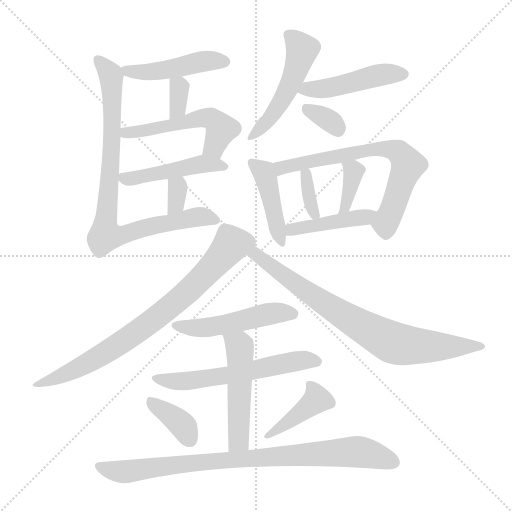
t = 0.00 s
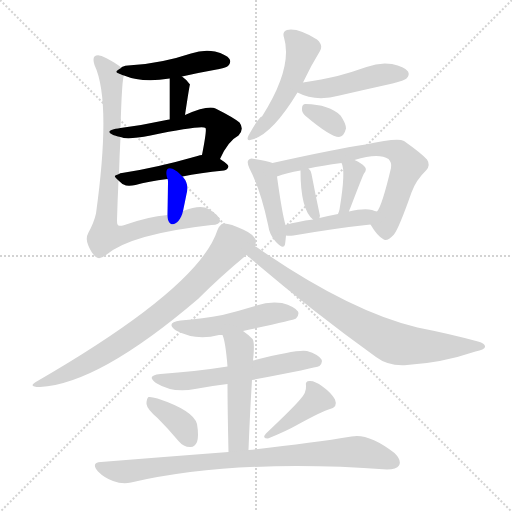
t = 2.93 s
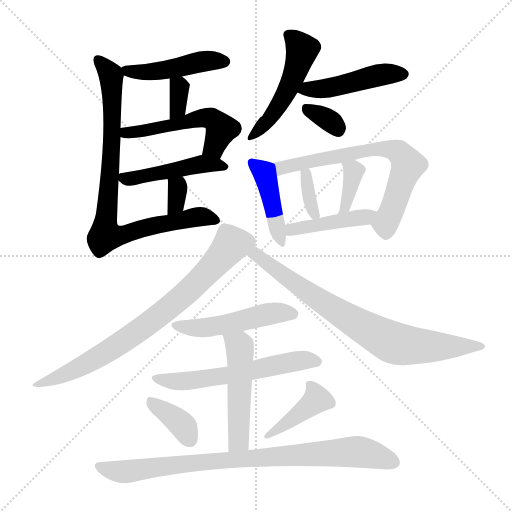
t = 5.85 s
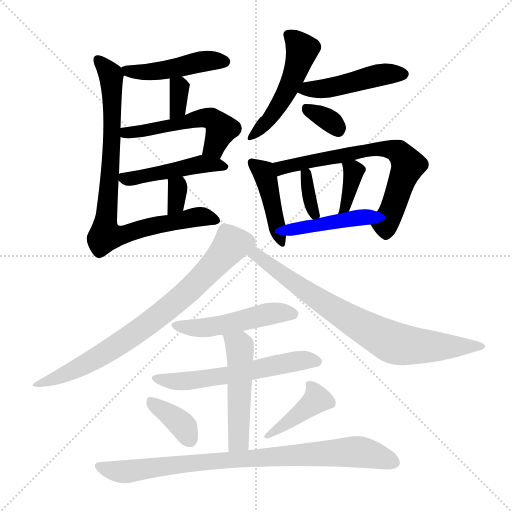
t = 8.78 s
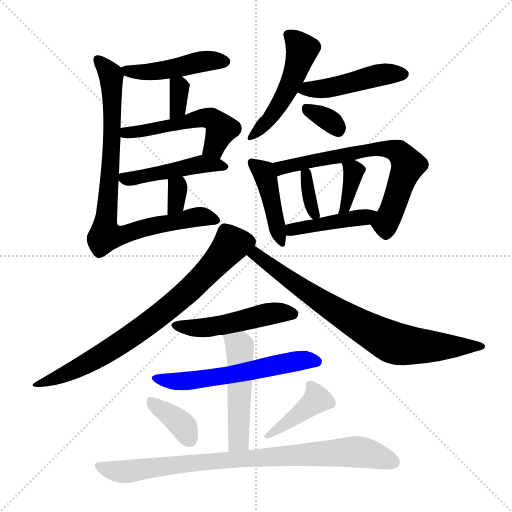
t = 11.70 s
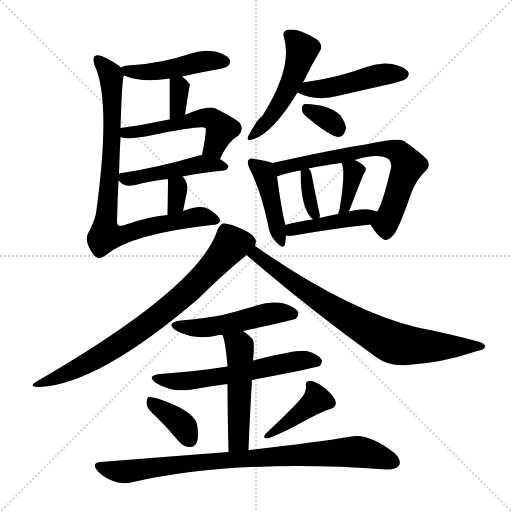
t = 14.63 s

The animated SVG that drew these frames (rendered in a browser with its animation timeline set to each time). Animation: 22 CSS @keyframes rules; one cycle of 14.63 s.

<svg version="1.1" viewBox="0 0 1024 1024" xmlns="http://www.w3.org/2000/svg">
  <g stroke="lightgray" stroke-dasharray="1,1" stroke-width="1" transform="scale(4, 4)">
    <line x1="0" y1="0" x2="256" y2="256"></line>
    <line x1="256" y1="0" x2="0" y2="256"></line>
    <line x1="128" y1="0" x2="128" y2="256"></line>
    <line x1="0" y1="128" x2="256" y2="128"></line>
  </g>
<g transform="scale(1, -1) translate(0, -900)">
   <style type="text/css">
    @keyframes keyframes0 {
      from {
       stroke: blue;
       stroke-dashoffset: 458;
       stroke-width: 128;
       }
       60% {
       animation-timing-function: step-end;
       stroke: blue;
       stroke-dashoffset: 0;
       stroke-width: 128;
       }
       to {
       stroke: black;
       stroke-width: 1024;
       }
       }
       #make-me-a-hanzi-animation-0 {
         animation: keyframes0 0.622721s both;
         animation-delay: 0.000000s;
         animation-timing-function: linear;
       }
    @keyframes keyframes1 {
      from {
       stroke: blue;
       stroke-dashoffset: 337;
       stroke-width: 128;
       }
       52% {
       animation-timing-function: step-end;
       stroke: blue;
       stroke-dashoffset: 0;
       stroke-width: 128;
       }
       to {
       stroke: black;
       stroke-width: 1024;
       }
       }
       #make-me-a-hanzi-animation-1 {
         animation: keyframes1 0.524251s both;
         animation-delay: 0.622721s;
         animation-timing-function: linear;
       }
    @keyframes keyframes2 {
      from {
       stroke: blue;
       stroke-dashoffset: 519;
       stroke-width: 128;
       }
       63% {
       animation-timing-function: step-end;
       stroke: blue;
       stroke-dashoffset: 0;
       stroke-width: 128;
       }
       to {
       stroke: black;
       stroke-width: 1024;
       }
       }
       #make-me-a-hanzi-animation-2 {
         animation: keyframes2 0.672363s both;
         animation-delay: 1.146973s;
         animation-timing-function: linear;
       }
    @keyframes keyframes3 {
      from {
       stroke: blue;
       stroke-dashoffset: 465;
       stroke-width: 128;
       }
       60% {
       animation-timing-function: step-end;
       stroke: blue;
       stroke-dashoffset: 0;
       stroke-width: 128;
       }
       to {
       stroke: black;
       stroke-width: 1024;
       }
       }
       #make-me-a-hanzi-animation-3 {
         animation: keyframes3 0.628418s both;
         animation-delay: 1.819336s;
         animation-timing-function: linear;
       }
    @keyframes keyframes4 {
      from {
       stroke: blue;
       stroke-dashoffset: 326;
       stroke-width: 128;
       }
       51% {
       animation-timing-function: step-end;
       stroke: blue;
       stroke-dashoffset: 0;
       stroke-width: 128;
       }
       to {
       stroke: black;
       stroke-width: 1024;
       }
       }
       #make-me-a-hanzi-animation-4 {
         animation: keyframes4 0.515299s both;
         animation-delay: 2.447754s;
         animation-timing-function: linear;
       }
    @keyframes keyframes5 {
      from {
       stroke: blue;
       stroke-dashoffset: 845;
       stroke-width: 128;
       }
       73% {
       animation-timing-function: step-end;
       stroke: blue;
       stroke-dashoffset: 0;
       stroke-width: 128;
       }
       to {
       stroke: black;
       stroke-width: 1024;
       }
       }
       #make-me-a-hanzi-animation-5 {
         animation: keyframes5 0.937663s both;
         animation-delay: 2.963053s;
         animation-timing-function: linear;
       }
    @keyframes keyframes6 {
      from {
       stroke: blue;
       stroke-dashoffset: 497;
       stroke-width: 128;
       }
       62% {
       animation-timing-function: step-end;
       stroke: blue;
       stroke-dashoffset: 0;
       stroke-width: 128;
       }
       to {
       stroke: black;
       stroke-width: 1024;
       }
       }
       #make-me-a-hanzi-animation-6 {
         animation: keyframes6 0.654460s both;
         animation-delay: 3.900716s;
         animation-timing-function: linear;
       }
    @keyframes keyframes7 {
      from {
       stroke: blue;
       stroke-dashoffset: 462;
       stroke-width: 128;
       }
       60% {
       animation-timing-function: step-end;
       stroke: blue;
       stroke-dashoffset: 0;
       stroke-width: 128;
       }
       to {
       stroke: black;
       stroke-width: 1024;
       }
       }
       #make-me-a-hanzi-animation-7 {
         animation: keyframes7 0.625977s both;
         animation-delay: 4.555176s;
         animation-timing-function: linear;
       }
    @keyframes keyframes8 {
      from {
       stroke: blue;
       stroke-dashoffset: 331;
       stroke-width: 128;
       }
       52% {
       animation-timing-function: step-end;
       stroke: blue;
       stroke-dashoffset: 0;
       stroke-width: 128;
       }
       to {
       stroke: black;
       stroke-width: 1024;
       }
       }
       #make-me-a-hanzi-animation-8 {
         animation: keyframes8 0.519368s both;
         animation-delay: 5.181152s;
         animation-timing-function: linear;
       }
    @keyframes keyframes9 {
      from {
       stroke: blue;
       stroke-dashoffset: 430;
       stroke-width: 128;
       }
       58% {
       animation-timing-function: step-end;
       stroke: blue;
       stroke-dashoffset: 0;
       stroke-width: 128;
       }
       to {
       stroke: black;
       stroke-width: 1024;
       }
       }
       #make-me-a-hanzi-animation-9 {
         animation: keyframes9 0.599935s both;
         animation-delay: 5.700521s;
         animation-timing-function: linear;
       }
    @keyframes keyframes10 {
      from {
       stroke: blue;
       stroke-dashoffset: 678;
       stroke-width: 128;
       }
       69% {
       animation-timing-function: step-end;
       stroke: blue;
       stroke-dashoffset: 0;
       stroke-width: 128;
       }
       to {
       stroke: black;
       stroke-width: 1024;
       }
       }
       #make-me-a-hanzi-animation-10 {
         animation: keyframes10 0.801758s both;
         animation-delay: 6.300456s;
         animation-timing-function: linear;
       }
    @keyframes keyframes11 {
      from {
       stroke: blue;
       stroke-dashoffset: 347;
       stroke-width: 128;
       }
       53% {
       animation-timing-function: step-end;
       stroke: blue;
       stroke-dashoffset: 0;
       stroke-width: 128;
       }
       to {
       stroke: black;
       stroke-width: 1024;
       }
       }
       #make-me-a-hanzi-animation-11 {
         animation: keyframes11 0.532389s both;
         animation-delay: 7.102214s;
         animation-timing-function: linear;
       }
    @keyframes keyframes12 {
      from {
       stroke: blue;
       stroke-dashoffset: 368;
       stroke-width: 128;
       }
       55% {
       animation-timing-function: step-end;
       stroke: blue;
       stroke-dashoffset: 0;
       stroke-width: 128;
       }
       to {
       stroke: black;
       stroke-width: 1024;
       }
       }
       #make-me-a-hanzi-animation-12 {
         animation: keyframes12 0.549479s both;
         animation-delay: 7.634603s;
         animation-timing-function: linear;
       }
    @keyframes keyframes13 {
      from {
       stroke: blue;
       stroke-dashoffset: 428;
       stroke-width: 128;
       }
       58% {
       animation-timing-function: step-end;
       stroke: blue;
       stroke-dashoffset: 0;
       stroke-width: 128;
       }
       to {
       stroke: black;
       stroke-width: 1024;
       }
       }
       #make-me-a-hanzi-animation-13 {
         animation: keyframes13 0.598307s both;
         animation-delay: 8.184082s;
         animation-timing-function: linear;
       }
    @keyframes keyframes14 {
      from {
       stroke: blue;
       stroke-dashoffset: 764;
       stroke-width: 128;
       }
       71% {
       animation-timing-function: step-end;
       stroke: blue;
       stroke-dashoffset: 0;
       stroke-width: 128;
       }
       to {
       stroke: black;
       stroke-width: 1024;
       }
       }
       #make-me-a-hanzi-animation-14 {
         animation: keyframes14 0.871745s both;
         animation-delay: 8.782389s;
         animation-timing-function: linear;
       }
    @keyframes keyframes15 {
      from {
       stroke: blue;
       stroke-dashoffset: 772;
       stroke-width: 128;
       }
       72% {
       animation-timing-function: step-end;
       stroke: blue;
       stroke-dashoffset: 0;
       stroke-width: 128;
       }
       to {
       stroke: black;
       stroke-width: 1024;
       }
       }
       #make-me-a-hanzi-animation-15 {
         animation: keyframes15 0.878255s both;
         animation-delay: 9.654134s;
         animation-timing-function: linear;
       }
    @keyframes keyframes16 {
      from {
       stroke: blue;
       stroke-dashoffset: 493;
       stroke-width: 128;
       }
       62% {
       animation-timing-function: step-end;
       stroke: blue;
       stroke-dashoffset: 0;
       stroke-width: 128;
       }
       to {
       stroke: black;
       stroke-width: 1024;
       }
       }
       #make-me-a-hanzi-animation-16 {
         animation: keyframes16 0.651204s both;
         animation-delay: 10.532389s;
         animation-timing-function: linear;
       }
    @keyframes keyframes17 {
      from {
       stroke: blue;
       stroke-dashoffset: 580;
       stroke-width: 128;
       }
       65% {
       animation-timing-function: step-end;
       stroke: blue;
       stroke-dashoffset: 0;
       stroke-width: 128;
       }
       to {
       stroke: black;
       stroke-width: 1024;
       }
       }
       #make-me-a-hanzi-animation-17 {
         animation: keyframes17 0.722005s both;
         animation-delay: 11.183594s;
         animation-timing-function: linear;
       }
    @keyframes keyframes18 {
      from {
       stroke: blue;
       stroke-dashoffset: 497;
       stroke-width: 128;
       }
       62% {
       animation-timing-function: step-end;
       stroke: blue;
       stroke-dashoffset: 0;
       stroke-width: 128;
       }
       to {
       stroke: black;
       stroke-width: 1024;
       }
       }
       #make-me-a-hanzi-animation-18 {
         animation: keyframes18 0.654460s both;
         animation-delay: 11.905599s;
         animation-timing-function: linear;
       }
    @keyframes keyframes19 {
      from {
       stroke: blue;
       stroke-dashoffset: 370;
       stroke-width: 128;
       }
       55% {
       animation-timing-function: step-end;
       stroke: blue;
       stroke-dashoffset: 0;
       stroke-width: 128;
       }
       to {
       stroke: black;
       stroke-width: 1024;
       }
       }
       #make-me-a-hanzi-animation-19 {
         animation: keyframes19 0.551107s both;
         animation-delay: 12.560059s;
         animation-timing-function: linear;
       }
    @keyframes keyframes20 {
      from {
       stroke: blue;
       stroke-dashoffset: 400;
       stroke-width: 128;
       }
       57% {
       animation-timing-function: step-end;
       stroke: blue;
       stroke-dashoffset: 0;
       stroke-width: 128;
       }
       to {
       stroke: black;
       stroke-width: 1024;
       }
       }
       #make-me-a-hanzi-animation-20 {
         animation: keyframes20 0.575521s both;
         animation-delay: 13.111165s;
         animation-timing-function: linear;
       }
    @keyframes keyframes21 {
      from {
       stroke: blue;
       stroke-dashoffset: 850;
       stroke-width: 128;
       }
       73% {
       animation-timing-function: step-end;
       stroke: blue;
       stroke-dashoffset: 0;
       stroke-width: 128;
       }
       to {
       stroke: black;
       stroke-width: 1024;
       }
       }
       #make-me-a-hanzi-animation-21 {
         animation: keyframes21 0.941732s both;
         animation-delay: 13.686686s;
         animation-timing-function: linear;
       }
</style>
<path d="M 364.0 747.0 Q 394.0 754.0 428.0 760.0 Q 452.0 764.0 456.0 768.0 Q 463.0 775.0 459.0 782.0 Q 453.0 791.0 430.0 797.0 Q 406.0 801.0 382.0 793.0 Q 355.0 784.0 326.0 778.0 Q 293.0 771.0 256.0 769.0 Q 244.0 768.0 242.0 764.0 C 229.0 756.0 229.0 756.0 248.0 749.0 Q 284.0 734.0 339.0 743.0 L 364.0 747.0 Z" fill="lightgray"></path> 
<path d="M 370.0 670.0 Q 379.0 730.0 380.0 731.0 Q 373.0 741.0 364.0 747.0 C 340.0 764.0 339.0 765.0 339.0 743.0 Q 339.0 739.0 339.0 661.0 C 339.0 631.0 366.0 640.0 370.0 670.0 Z" fill="lightgray"></path> 
<path d="M 440.0 582.0 Q 456.0 618.0 477.0 629.0 Q 489.0 642.0 479.0 655.0 Q 467.0 665.0 431.0 683.0 Q 416.0 690.0 370.0 670.0 L 339.0 661.0 Q 335.0 661.0 333.0 660.0 Q 287.0 650.0 241.0 644.0 C 211.0 640.0 212.0 633.0 241.0 626.0 Q 254.0 620.0 301.0 629.0 Q 404.0 650.0 411.0 644.0 Q 414.0 641.0 404.0 590.0 C 398.0 561.0 427.0 555.0 440.0 582.0 Z" fill="lightgray"></path> 
<path d="M 365.0 547.0 Q 399.0 554.0 448.0 559.0 Q 455.0 560.0 457.0 567.0 Q 457.0 571.0 440.0 582.0 C 423.0 593.0 423.0 593.0 404.0 590.0 Q 400.0 590.0 395.0 588.0 Q 311.0 564.0 244.0 554.0 Q 240.0 554.0 238.0 552.0 C 227.0 548.0 227.0 548.0 237.0 539.0 Q 243.0 532.0 252.0 529.0 Q 261.0 528.0 271.0 530.0 Q 296.0 537.0 335.0 542.0 L 365.0 547.0 Z" fill="lightgray"></path> 
<path d="M 366.0 478.0 Q 370.0 497.0 373.0 512.0 Q 379.0 531.0 366.0 546.0 L 365.0 547.0 C 345.0 569.0 326.0 571.0 335.0 542.0 Q 336.0 541.0 336.0 537.0 Q 336.0 530.0 335.0 470.0 C 335.0 440.0 360.0 449.0 366.0 478.0 Z" fill="lightgray"></path> 
<path d="M 242.0 764.0 L 242.0 765.0 Q 235.0 772.0 212.0 784.0 Q 196.0 793.0 189.0 787.0 Q 185.0 783.0 189.0 770.0 Q 223.0 698.0 192.0 473.0 Q 188.0 455.0 177.0 435.0 Q 170.0 423.0 177.0 408.0 Q 184.0 392.0 192.0 386.0 Q 199.0 380.0 212.0 390.0 Q 261.0 432.0 423.0 450.0 Q 441.0 451.0 440.0 459.0 Q 439.0 469.0 417.0 482.0 Q 402.0 492.0 366.0 478.0 L 335.0 470.0 Q 296.0 467.0 246.0 449.0 Q 240.0 448.0 237.0 449.0 Q 234.0 450.0 234.0 459.0 Q 235.0 498.0 237.0 539.0 L 238.0 552.0 Q 239.0 588.0 241.0 626.0 L 241.0 644.0 Q 244.0 746.0 248.0 749.0 C 249.0 758.0 249.0 758.0 242.0 764.0 Z" fill="lightgray"></path> 
<path d="M 606.0 735.0 Q 622.0 769.0 640.0 798.0 Q 647.0 810.0 634.0 821.0 Q 595.0 845.0 574.0 840.0 Q 564.0 837.0 568.0 825.0 Q 586.0 765.0 524.0 667.0 Q 518.0 667.0 497.0 629.0 Q 491.0 616.0 504.0 621.0 Q 544.0 631.0 595.0 715.0 L 606.0 735.0 Z" fill="lightgray"></path> 
<path d="M 595.0 715.0 Q 631.0 696.0 679.0 709.0 Q 731.0 721.0 785.0 733.0 Q 809.0 739.0 813.0 743.0 Q 820.0 750.0 816.0 757.0 Q 809.0 767.0 784.0 772.0 Q 759.0 776.0 733.0 766.0 Q 705.0 756.0 675.0 748.0 Q 644.0 741.0 606.0 735.0 C 576.0 730.0 568.0 728.0 595.0 715.0 Z" fill="lightgray"></path> 
<path d="M 610.0 669.0 Q 661.0 626.0 678.0 626.0 Q 688.0 627.0 692.0 643.0 Q 692.0 653.0 681.0 669.0 Q 659.0 691.0 611.0 692.0 Q 604.0 692.0 604.0 683.0 Q 603.0 676.0 610.0 669.0 Z" fill="lightgray"></path> 
<path d="M 545.0 574.0 Q 535.0 578.0 509.0 582.0 Q 500.0 585.0 497.0 580.0 Q 493.0 576.0 499.0 563.0 Q 521.0 521.0 536.0 451.0 Q 539.0 429.0 552.0 416.0 Q 567.0 400.0 570.0 411.0 Q 571.0 418.0 572.0 429.0 L 571.0 450.0 Q 564.0 474.0 554.0 547.0 C 551.0 572.0 551.0 572.0 545.0 574.0 Z" fill="lightgray"></path> 
<path d="M 741.0 451.0 Q 754.0 429.0 766.0 422.0 Q 773.0 415.0 788.0 431.0 Q 798.0 444.0 823.0 515.0 Q 832.0 540.0 852.0 559.0 Q 862.0 569.0 854.0 581.0 Q 842.0 594.0 808.0 618.0 Q 795.0 625.0 731.0 611.0 Q 671.0 602.0 545.0 574.0 C 516.0 568.0 525.0 538.0 554.0 547.0 Q 573.0 554.0 601.0 559.0 L 617.0 563.0 Q 644.0 569.0 683.0 574.0 L 709.0 580.0 Q 757.0 595.0 777.0 582.0 Q 784.0 575.0 782.0 564.0 Q 764.0 488.0 754.0 477.0 C 740.0 452.0 740.0 452.0 741.0 451.0 Z" fill="lightgray"></path> 
<path d="M 639.0 464.0 Q 639.0 467.0 640.0 468.0 Q 631.0 510.0 623.0 552.0 Q 622.0 559.0 617.0 563.0 C 601.0 579.0 601.0 579.0 601.0 559.0 Q 601.0 481.0 626.0 461.0 C 637.0 451.0 637.0 451.0 639.0 464.0 Z" fill="lightgray"></path> 
<path d="M 698.0 477.0 Q 699.0 481.0 701.0 485.0 Q 725.0 548.0 728.0 553.0 Q 735.0 562.0 729.0 567.0 Q 723.0 574.0 709.0 580.0 C 682.0 592.0 674.0 596.0 683.0 574.0 Q 692.0 559.0 679.0 481.0 Q 678.0 477.0 676.0 472.0 C 665.0 444.0 689.0 448.0 698.0 477.0 Z" fill="lightgray"></path> 
<path d="M 572.0 429.0 Q 578.0 428.0 587.0 429.0 Q 674.0 444.0 741.0 451.0 C 771.0 454.0 783.0 469.0 754.0 477.0 Q 750.0 478.0 744.0 480.0 Q 728.0 484.0 698.0 477.0 L 676.0 472.0 Q 655.0 468.0 639.0 464.0 L 626.0 461.0 Q 595.0 457.0 571.0 450.0 C 542.0 442.0 542.0 431.0 572.0 429.0 Z" fill="lightgray"></path> 
<path d="M 510.0 408.0 Q 511.0 412.0 512.0 417.0 Q 511.0 430.0 486.0 441.0 Q 459.0 454.0 447.0 453.0 Q 440.0 452.0 435.0 440.0 Q 398.0 325.0 75.0 138.0 Q 53.0 126.0 80.0 126.0 Q 197.0 132.0 396.0 302.0 Q 441.0 347.0 493.0 390.0 C 510.0 404.0 510.0 404.0 510.0 408.0 Z" fill="lightgray"></path> 
<path d="M 493.0 390.0 Q 619.0 282.0 752.0 186.0 Q 777.0 167.0 814.0 170.0 Q 883.0 174.0 951.0 197.0 Q 969.0 201.0 970.0 206.0 Q 971.0 213.0 956.0 217.0 Q 901.0 232.0 835.0 245.0 Q 697.0 278.0 513.0 406.0 Q 510.0 407.0 510.0 408.0 C 485.0 425.0 470.0 409.0 493.0 390.0 Z" fill="lightgray"></path> 
<path d="M 486.0 238.0 Q 588.0 260.0 592.0 263.0 Q 599.0 270.0 596.0 277.0 Q 589.0 287.0 564.0 294.0 Q 539.0 298.0 513.0 289.0 Q 480.0 279.0 445.0 270.0 Q 406.0 263.0 361.0 259.0 Q 330.0 255.0 352.0 239.0 Q 391.0 218.0 438.0 230.0 Q 441.0 230.0 445.0 230.0 L 486.0 238.0 Z" fill="lightgray"></path> 
<path d="M 504.0 140.0 Q 630.0 164.0 639.0 168.0 Q 646.0 175.0 643.0 181.0 Q 637.0 191.0 614.0 198.0 Q 596.0 202.0 506.0 179.0 L 455.0 167.0 Q 392.0 157.0 321.0 152.0 Q 291.0 149.0 312.0 134.0 Q 346.0 113.0 390.0 122.0 Q 421.0 128.0 455.0 132.0 L 504.0 140.0 Z" fill="lightgray"></path> 
<path d="M 497.0 0.0 Q 500.0 78.0 504.0 140.0 L 506.0 179.0 Q 510.0 215.0 505.0 222.0 Q 495.0 232.0 486.0 238.0 C 462.0 256.0 436.0 258.0 445.0 230.0 Q 451.0 217.0 455.0 167.0 L 455.0 132.0 Q 455.0 84.0 457.0 -4.0 C 458.0 -34.0 496.0 -30.0 497.0 0.0 Z" fill="lightgray"></path> 
<path d="M 315.0 64.0 Q 336.0 43.0 357.0 18.0 Q 367.0 6.0 380.0 6.0 Q 389.0 5.0 394.0 16.0 Q 398.0 28.0 394.0 52.0 Q 387.0 79.0 315.0 103.0 Q 302.0 107.0 297.0 106.0 Q 293.0 103.0 293.0 92.0 Q 294.0 82.0 315.0 64.0 Z" fill="lightgray"></path> 
<path d="M 601.0 102.0 Q 589.0 87.0 532.0 33.0 Q 523.0 23.0 536.0 23.0 Q 573.0 38.0 594.0 50.0 Q 645.0 78.0 660.0 82.0 Q 676.0 86.0 670.0 101.0 Q 663.0 114.0 645.0 127.0 Q 629.0 139.0 619.0 138.0 Q 610.0 138.0 612.0 128.0 Q 613.0 115.0 601.0 102.0 Z" fill="lightgray"></path> 
<path d="M 457.0 -4.0 Q 339.0 -13.0 202.0 -24.0 Q 181.0 -25.0 196.0 -43.0 Q 209.0 -56.0 226.0 -62.0 Q 245.0 -69.0 262.0 -65.0 Q 472.0 -17.0 774.0 -39.0 Q 793.0 -39.0 798.0 -31.0 Q 804.0 -21.0 789.0 -6.0 Q 737.0 34.0 703.0 27.0 Q 625.0 14.0 497.0 0.0 L 457.0 -4.0 Z" fill="lightgray"></path> 
      <clipPath id="make-me-a-hanzi-clip-0">
      <path d="M 364.0 747.0 Q 394.0 754.0 428.0 760.0 Q 452.0 764.0 456.0 768.0 Q 463.0 775.0 459.0 782.0 Q 453.0 791.0 430.0 797.0 Q 406.0 801.0 382.0 793.0 Q 355.0 784.0 326.0 778.0 Q 293.0 771.0 256.0 769.0 Q 244.0 768.0 242.0 764.0 C 229.0 756.0 229.0 756.0 248.0 749.0 Q 284.0 734.0 339.0 743.0 L 364.0 747.0 Z" fill="lightgray"></path>
      </clipPath>
      <path clip-path="url(#make-me-a-hanzi-clip-0)" d="M 250.0 763.0 L 257.0 757.0 L 312.0 757.0 L 403.0 777.0 L 448.0 777.0 " fill="none" id="make-me-a-hanzi-animation-0" stroke-dasharray="330 660" stroke-linecap="round"></path>

      <clipPath id="make-me-a-hanzi-clip-1">
      <path d="M 370.0 670.0 Q 379.0 730.0 380.0 731.0 Q 373.0 741.0 364.0 747.0 C 340.0 764.0 339.0 765.0 339.0 743.0 Q 339.0 739.0 339.0 661.0 C 339.0 631.0 366.0 640.0 370.0 670.0 Z" fill="lightgray"></path>
      </clipPath>
      <path clip-path="url(#make-me-a-hanzi-clip-1)" d="M 346.0 741.0 L 359.0 724.0 L 358.0 686.0 L 341.0 673.0 " fill="none" id="make-me-a-hanzi-animation-1" stroke-dasharray="209 418" stroke-linecap="round"></path>

      <clipPath id="make-me-a-hanzi-clip-2">
      <path d="M 440.0 582.0 Q 456.0 618.0 477.0 629.0 Q 489.0 642.0 479.0 655.0 Q 467.0 665.0 431.0 683.0 Q 416.0 690.0 370.0 670.0 L 339.0 661.0 Q 335.0 661.0 333.0 660.0 Q 287.0 650.0 241.0 644.0 C 211.0 640.0 212.0 633.0 241.0 626.0 Q 254.0 620.0 301.0 629.0 Q 404.0 650.0 411.0 644.0 Q 414.0 641.0 404.0 590.0 C 398.0 561.0 427.0 555.0 440.0 582.0 Z" fill="lightgray"></path>
      </clipPath>
      <path clip-path="url(#make-me-a-hanzi-clip-2)" d="M 247.0 631.0 L 339.0 646.0 L 385.0 662.0 L 417.0 664.0 L 443.0 642.0 L 426.0 604.0 L 413.0 600.0 " fill="none" id="make-me-a-hanzi-animation-2" stroke-dasharray="391 782" stroke-linecap="round"></path>

      <clipPath id="make-me-a-hanzi-clip-3">
      <path d="M 365.0 547.0 Q 399.0 554.0 448.0 559.0 Q 455.0 560.0 457.0 567.0 Q 457.0 571.0 440.0 582.0 C 423.0 593.0 423.0 593.0 404.0 590.0 Q 400.0 590.0 395.0 588.0 Q 311.0 564.0 244.0 554.0 Q 240.0 554.0 238.0 552.0 C 227.0 548.0 227.0 548.0 237.0 539.0 Q 243.0 532.0 252.0 529.0 Q 261.0 528.0 271.0 530.0 Q 296.0 537.0 335.0 542.0 L 365.0 547.0 Z" fill="lightgray"></path>
      </clipPath>
      <path clip-path="url(#make-me-a-hanzi-clip-3)" d="M 244.0 545.0 L 273.0 544.0 L 403.0 572.0 L 450.0 566.0 " fill="none" id="make-me-a-hanzi-animation-3" stroke-dasharray="337 674" stroke-linecap="round"></path>

      <clipPath id="make-me-a-hanzi-clip-4">
      <path d="M 366.0 478.0 Q 370.0 497.0 373.0 512.0 Q 379.0 531.0 366.0 546.0 L 365.0 547.0 C 345.0 569.0 326.0 571.0 335.0 542.0 Q 336.0 541.0 336.0 537.0 Q 336.0 530.0 335.0 470.0 C 335.0 440.0 360.0 449.0 366.0 478.0 Z" fill="lightgray"></path>
      </clipPath>
      <path clip-path="url(#make-me-a-hanzi-clip-4)" d="M 343.0 541.0 L 355.0 521.0 L 352.0 492.0 L 338.0 481.0 " fill="none" id="make-me-a-hanzi-animation-4" stroke-dasharray="198 396" stroke-linecap="round"></path>

      <clipPath id="make-me-a-hanzi-clip-5">
      <path d="M 242.0 764.0 L 242.0 765.0 Q 235.0 772.0 212.0 784.0 Q 196.0 793.0 189.0 787.0 Q 185.0 783.0 189.0 770.0 Q 223.0 698.0 192.0 473.0 Q 188.0 455.0 177.0 435.0 Q 170.0 423.0 177.0 408.0 Q 184.0 392.0 192.0 386.0 Q 199.0 380.0 212.0 390.0 Q 261.0 432.0 423.0 450.0 Q 441.0 451.0 440.0 459.0 Q 439.0 469.0 417.0 482.0 Q 402.0 492.0 366.0 478.0 L 335.0 470.0 Q 296.0 467.0 246.0 449.0 Q 240.0 448.0 237.0 449.0 Q 234.0 450.0 234.0 459.0 Q 235.0 498.0 237.0 539.0 L 238.0 552.0 Q 239.0 588.0 241.0 626.0 L 241.0 644.0 Q 244.0 746.0 248.0 749.0 C 249.0 758.0 249.0 758.0 242.0 764.0 Z" fill="lightgray"></path>
      </clipPath>
      <path clip-path="url(#make-me-a-hanzi-clip-5)" d="M 195.0 782.0 L 221.0 750.0 L 226.0 683.0 L 211.0 429.0 L 235.0 428.0 L 393.0 466.0 L 432.0 460.0 " fill="none" id="make-me-a-hanzi-animation-5" stroke-dasharray="717 1434" stroke-linecap="round"></path>

      <clipPath id="make-me-a-hanzi-clip-6">
      <path d="M 606.0 735.0 Q 622.0 769.0 640.0 798.0 Q 647.0 810.0 634.0 821.0 Q 595.0 845.0 574.0 840.0 Q 564.0 837.0 568.0 825.0 Q 586.0 765.0 524.0 667.0 Q 518.0 667.0 497.0 629.0 Q 491.0 616.0 504.0 621.0 Q 544.0 631.0 595.0 715.0 L 606.0 735.0 Z" fill="lightgray"></path>
      </clipPath>
      <path clip-path="url(#make-me-a-hanzi-clip-6)" d="M 576.0 830.0 L 604.0 801.0 L 585.0 740.0 L 537.0 659.0 L 506.0 630.0 " fill="none" id="make-me-a-hanzi-animation-6" stroke-dasharray="369 738" stroke-linecap="round"></path>

      <clipPath id="make-me-a-hanzi-clip-7">
      <path d="M 595.0 715.0 Q 631.0 696.0 679.0 709.0 Q 731.0 721.0 785.0 733.0 Q 809.0 739.0 813.0 743.0 Q 820.0 750.0 816.0 757.0 Q 809.0 767.0 784.0 772.0 Q 759.0 776.0 733.0 766.0 Q 705.0 756.0 675.0 748.0 Q 644.0 741.0 606.0 735.0 C 576.0 730.0 568.0 728.0 595.0 715.0 Z" fill="lightgray"></path>
      </clipPath>
      <path clip-path="url(#make-me-a-hanzi-clip-7)" d="M 603.0 717.0 L 682.0 729.0 L 766.0 752.0 L 805.0 752.0 " fill="none" id="make-me-a-hanzi-animation-7" stroke-dasharray="334 668" stroke-linecap="round"></path>

      <clipPath id="make-me-a-hanzi-clip-8">
      <path d="M 610.0 669.0 Q 661.0 626.0 678.0 626.0 Q 688.0 627.0 692.0 643.0 Q 692.0 653.0 681.0 669.0 Q 659.0 691.0 611.0 692.0 Q 604.0 692.0 604.0 683.0 Q 603.0 676.0 610.0 669.0 Z" fill="lightgray"></path>
      </clipPath>
      <path clip-path="url(#make-me-a-hanzi-clip-8)" d="M 617.0 680.0 L 663.0 656.0 L 677.0 638.0 " fill="none" id="make-me-a-hanzi-animation-8" stroke-dasharray="203 406" stroke-linecap="round"></path>

      <clipPath id="make-me-a-hanzi-clip-9">
      <path d="M 545.0 574.0 Q 535.0 578.0 509.0 582.0 Q 500.0 585.0 497.0 580.0 Q 493.0 576.0 499.0 563.0 Q 521.0 521.0 536.0 451.0 Q 539.0 429.0 552.0 416.0 Q 567.0 400.0 570.0 411.0 Q 571.0 418.0 572.0 429.0 L 571.0 450.0 Q 564.0 474.0 554.0 547.0 C 551.0 572.0 551.0 572.0 545.0 574.0 Z" fill="lightgray"></path>
      </clipPath>
      <path clip-path="url(#make-me-a-hanzi-clip-9)" d="M 504.0 575.0 L 527.0 555.0 L 536.0 534.0 L 562.0 416.0 " fill="none" id="make-me-a-hanzi-animation-9" stroke-dasharray="302 604" stroke-linecap="round"></path>

      <clipPath id="make-me-a-hanzi-clip-10">
      <path d="M 741.0 451.0 Q 754.0 429.0 766.0 422.0 Q 773.0 415.0 788.0 431.0 Q 798.0 444.0 823.0 515.0 Q 832.0 540.0 852.0 559.0 Q 862.0 569.0 854.0 581.0 Q 842.0 594.0 808.0 618.0 Q 795.0 625.0 731.0 611.0 Q 671.0 602.0 545.0 574.0 C 516.0 568.0 525.0 538.0 554.0 547.0 Q 573.0 554.0 601.0 559.0 L 617.0 563.0 Q 644.0 569.0 683.0 574.0 L 709.0 580.0 Q 757.0 595.0 777.0 582.0 Q 784.0 575.0 782.0 564.0 Q 764.0 488.0 754.0 477.0 C 740.0 452.0 740.0 452.0 741.0 451.0 Z" fill="lightgray"></path>
      </clipPath>
      <path clip-path="url(#make-me-a-hanzi-clip-10)" d="M 557.0 555.0 L 578.0 569.0 L 745.0 603.0 L 798.0 595.0 L 816.0 570.0 L 771.0 453.0 L 773.0 437.0 " fill="none" id="make-me-a-hanzi-animation-10" stroke-dasharray="550 1100" stroke-linecap="round"></path>

      <clipPath id="make-me-a-hanzi-clip-11">
      <path d="M 639.0 464.0 Q 639.0 467.0 640.0 468.0 Q 631.0 510.0 623.0 552.0 Q 622.0 559.0 617.0 563.0 C 601.0 579.0 601.0 579.0 601.0 559.0 Q 601.0 481.0 626.0 461.0 C 637.0 451.0 637.0 451.0 639.0 464.0 Z" fill="lightgray"></path>
      </clipPath>
      <path clip-path="url(#make-me-a-hanzi-clip-11)" d="M 615.0 555.0 L 610.0 548.0 L 631.0 468.0 " fill="none" id="make-me-a-hanzi-animation-11" stroke-dasharray="219 438" stroke-linecap="round"></path>

      <clipPath id="make-me-a-hanzi-clip-12">
      <path d="M 698.0 477.0 Q 699.0 481.0 701.0 485.0 Q 725.0 548.0 728.0 553.0 Q 735.0 562.0 729.0 567.0 Q 723.0 574.0 709.0 580.0 C 682.0 592.0 674.0 596.0 683.0 574.0 Q 692.0 559.0 679.0 481.0 Q 678.0 477.0 676.0 472.0 C 665.0 444.0 689.0 448.0 698.0 477.0 Z" fill="lightgray"></path>
      </clipPath>
      <path clip-path="url(#make-me-a-hanzi-clip-12)" d="M 690.0 573.0 L 707.0 558.0 L 695.0 514.0 L 697.0 500.0 L 681.0 475.0 " fill="none" id="make-me-a-hanzi-animation-12" stroke-dasharray="240 480" stroke-linecap="round"></path>

      <clipPath id="make-me-a-hanzi-clip-13">
      <path d="M 572.0 429.0 Q 578.0 428.0 587.0 429.0 Q 674.0 444.0 741.0 451.0 C 771.0 454.0 783.0 469.0 754.0 477.0 Q 750.0 478.0 744.0 480.0 Q 728.0 484.0 698.0 477.0 L 676.0 472.0 Q 655.0 468.0 639.0 464.0 L 626.0 461.0 Q 595.0 457.0 571.0 450.0 C 542.0 442.0 542.0 431.0 572.0 429.0 Z" fill="lightgray"></path>
      </clipPath>
      <path clip-path="url(#make-me-a-hanzi-clip-13)" d="M 580.0 435.0 L 606.0 446.0 L 747.0 472.0 " fill="none" id="make-me-a-hanzi-animation-13" stroke-dasharray="300 600" stroke-linecap="round"></path>

      <clipPath id="make-me-a-hanzi-clip-14">
      <path d="M 510.0 408.0 Q 511.0 412.0 512.0 417.0 Q 511.0 430.0 486.0 441.0 Q 459.0 454.0 447.0 453.0 Q 440.0 452.0 435.0 440.0 Q 398.0 325.0 75.0 138.0 Q 53.0 126.0 80.0 126.0 Q 197.0 132.0 396.0 302.0 Q 441.0 347.0 493.0 390.0 C 510.0 404.0 510.0 404.0 510.0 408.0 Z" fill="lightgray"></path>
      </clipPath>
      <path clip-path="url(#make-me-a-hanzi-clip-14)" d="M 496.0 416.0 L 463.0 412.0 L 356.0 298.0 L 277.0 238.0 L 170.0 171.0 L 84.0 135.0 " fill="none" id="make-me-a-hanzi-animation-14" stroke-dasharray="636 1272" stroke-linecap="round"></path>

      <clipPath id="make-me-a-hanzi-clip-15">
      <path d="M 493.0 390.0 Q 619.0 282.0 752.0 186.0 Q 777.0 167.0 814.0 170.0 Q 883.0 174.0 951.0 197.0 Q 969.0 201.0 970.0 206.0 Q 971.0 213.0 956.0 217.0 Q 901.0 232.0 835.0 245.0 Q 697.0 278.0 513.0 406.0 Q 510.0 407.0 510.0 408.0 C 485.0 425.0 470.0 409.0 493.0 390.0 Z" fill="lightgray"></path>
      </clipPath>
      <path clip-path="url(#make-me-a-hanzi-clip-15)" d="M 508.0 402.0 L 519.0 384.0 L 621.0 311.0 L 785.0 215.0 L 848.0 207.0 L 964.0 207.0 " fill="none" id="make-me-a-hanzi-animation-15" stroke-dasharray="644 1288" stroke-linecap="round"></path>

      <clipPath id="make-me-a-hanzi-clip-16">
      <path d="M 486.0 238.0 Q 588.0 260.0 592.0 263.0 Q 599.0 270.0 596.0 277.0 Q 589.0 287.0 564.0 294.0 Q 539.0 298.0 513.0 289.0 Q 480.0 279.0 445.0 270.0 Q 406.0 263.0 361.0 259.0 Q 330.0 255.0 352.0 239.0 Q 391.0 218.0 438.0 230.0 Q 441.0 230.0 445.0 230.0 L 486.0 238.0 Z" fill="lightgray"></path>
      </clipPath>
      <path clip-path="url(#make-me-a-hanzi-clip-16)" d="M 354.0 250.0 L 376.0 244.0 L 413.0 245.0 L 546.0 274.0 L 587.0 272.0 " fill="none" id="make-me-a-hanzi-animation-16" stroke-dasharray="365 730" stroke-linecap="round"></path>

      <clipPath id="make-me-a-hanzi-clip-17">
      <path d="M 504.0 140.0 Q 630.0 164.0 639.0 168.0 Q 646.0 175.0 643.0 181.0 Q 637.0 191.0 614.0 198.0 Q 596.0 202.0 506.0 179.0 L 455.0 167.0 Q 392.0 157.0 321.0 152.0 Q 291.0 149.0 312.0 134.0 Q 346.0 113.0 390.0 122.0 Q 421.0 128.0 455.0 132.0 L 504.0 140.0 Z" fill="lightgray"></path>
      </clipPath>
      <path clip-path="url(#make-me-a-hanzi-clip-17)" d="M 314.0 144.0 L 365.0 137.0 L 514.0 159.0 L 594.0 178.0 L 634.0 177.0 " fill="none" id="make-me-a-hanzi-animation-17" stroke-dasharray="452 904" stroke-linecap="round"></path>

      <clipPath id="make-me-a-hanzi-clip-18">
      <path d="M 497.0 0.0 Q 500.0 78.0 504.0 140.0 L 506.0 179.0 Q 510.0 215.0 505.0 222.0 Q 495.0 232.0 486.0 238.0 C 462.0 256.0 436.0 258.0 445.0 230.0 Q 451.0 217.0 455.0 167.0 L 455.0 132.0 Q 455.0 84.0 457.0 -4.0 C 458.0 -34.0 496.0 -30.0 497.0 0.0 Z" fill="lightgray"></path>
      </clipPath>
      <path clip-path="url(#make-me-a-hanzi-clip-18)" d="M 453.0 228.0 L 479.0 207.0 L 481.0 191.0 L 477.0 25.0 L 475.0 15.0 L 463.0 6.0 " fill="none" id="make-me-a-hanzi-animation-18" stroke-dasharray="369 738" stroke-linecap="round"></path>

      <clipPath id="make-me-a-hanzi-clip-19">
      <path d="M 315.0 64.0 Q 336.0 43.0 357.0 18.0 Q 367.0 6.0 380.0 6.0 Q 389.0 5.0 394.0 16.0 Q 398.0 28.0 394.0 52.0 Q 387.0 79.0 315.0 103.0 Q 302.0 107.0 297.0 106.0 Q 293.0 103.0 293.0 92.0 Q 294.0 82.0 315.0 64.0 Z" fill="lightgray"></path>
      </clipPath>
      <path clip-path="url(#make-me-a-hanzi-clip-19)" d="M 300.0 98.0 L 352.0 62.0 L 381.0 20.0 " fill="none" id="make-me-a-hanzi-animation-19" stroke-dasharray="242 484" stroke-linecap="round"></path>

      <clipPath id="make-me-a-hanzi-clip-20">
      <path d="M 601.0 102.0 Q 589.0 87.0 532.0 33.0 Q 523.0 23.0 536.0 23.0 Q 573.0 38.0 594.0 50.0 Q 645.0 78.0 660.0 82.0 Q 676.0 86.0 670.0 101.0 Q 663.0 114.0 645.0 127.0 Q 629.0 139.0 619.0 138.0 Q 610.0 138.0 612.0 128.0 Q 613.0 115.0 601.0 102.0 Z" fill="lightgray"></path>
      </clipPath>
      <path clip-path="url(#make-me-a-hanzi-clip-20)" d="M 623.0 128.0 L 634.0 101.0 L 543.0 31.0 " fill="none" id="make-me-a-hanzi-animation-20" stroke-dasharray="272 544" stroke-linecap="round"></path>

      <clipPath id="make-me-a-hanzi-clip-21">
      <path d="M 457.0 -4.0 Q 339.0 -13.0 202.0 -24.0 Q 181.0 -25.0 196.0 -43.0 Q 209.0 -56.0 226.0 -62.0 Q 245.0 -69.0 262.0 -65.0 Q 472.0 -17.0 774.0 -39.0 Q 793.0 -39.0 798.0 -31.0 Q 804.0 -21.0 789.0 -6.0 Q 737.0 34.0 703.0 27.0 Q 625.0 14.0 497.0 0.0 L 457.0 -4.0 Z" fill="lightgray"></path>
      </clipPath>
      <path clip-path="url(#make-me-a-hanzi-clip-21)" d="M 199.0 -34.0 L 253.0 -43.0 L 492.0 -17.0 L 702.0 -4.0 L 737.0 -7.0 L 787.0 -25.0 " fill="none" id="make-me-a-hanzi-animation-21" stroke-dasharray="722 1444" stroke-linecap="round"></path>

</g>
</svg>
